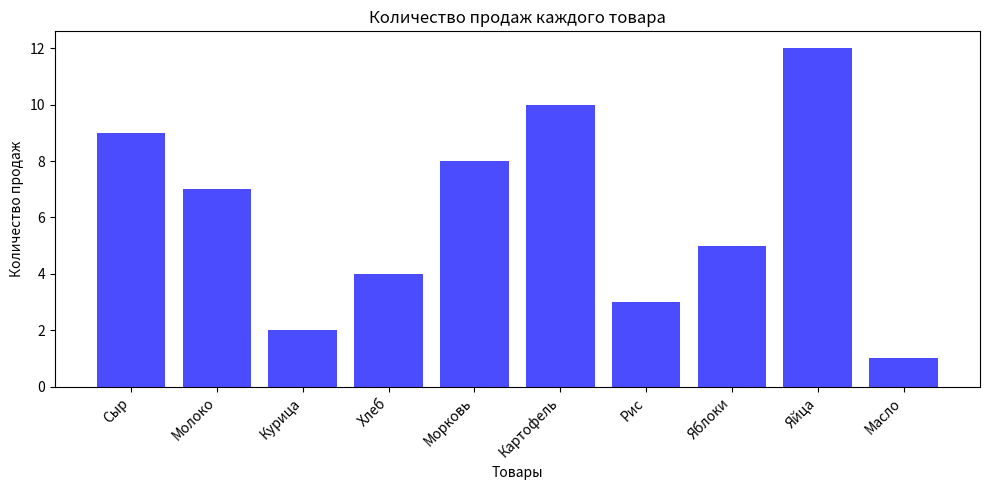
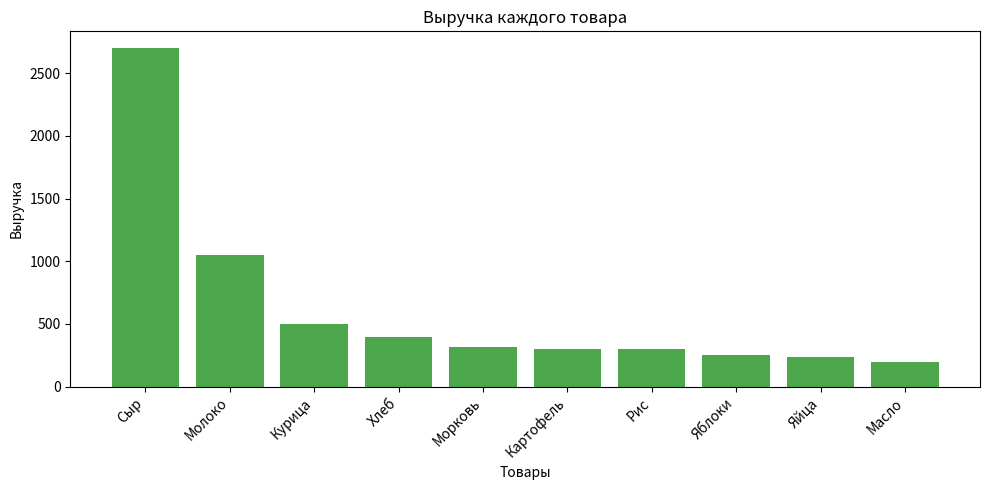
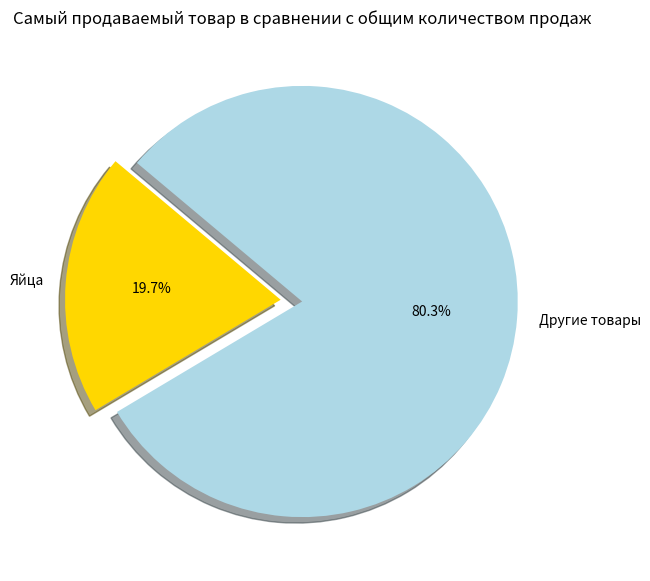
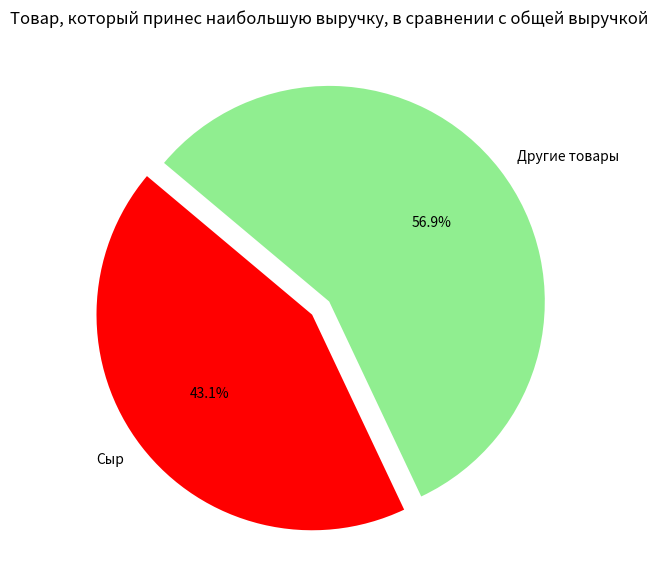

The matplotlib source for these figures, in order:
import csv
import matplotlib.pyplot as plt

# Пример данных для записи в CSV файл
data = [
    ['№ заказа', 'Дата заказа', 'Название товара', 'Категория товара', 'Количество продаж', 'Цена за единицу',
     'Общая стоимость'],
    [1, '01.01.2024', 'Молоко', 'Молочные продукты', 7, 150, 1050],
    [2, '02.01.2024', 'Хлеб', 'Хлебобулочные изделия', 4, 100, 400],
    [3, '03.01.2024', 'Яйца', 'Яйца', 12, 20, 240],
    [4, '04.01.2024', 'Сыр', 'Молочные продукты', 9, 300, 2700],
    [5, '05.01.2024', 'Яблоки', 'Фрукты', 5, 50, 250],
    [6, '06.01.2024', 'Масло', 'Молочные продукты', 1, 200, 200],
    [7, '07.01.2024', 'Картофель', 'Овощи', 10, 30, 300],
    [8, '08.01.2024', 'Морковь', 'Овощи', 8, 40, 320],
    [9, '09.01.2024', 'Курица', 'Птица', 2, 250, 500],
    [10, '10.01.2024', 'Рис', 'Крупы', 3, 100, 300]
]

# Запись данных в CSV файл
with open('table.csv', mode='w', newline='', encoding='utf-8') as csvfile:
    writer = csv.writer(csvfile, delimiter=',')
    for row in data:
        writer.writerow(row)

# Считываем данные из CSV файла
with open('table.csv', newline='', encoding='utf-8') as csvfile:
    data_from_csv = list(csv.reader(csvfile))

# Общая выручка магазина
data_without_headline = data_from_csv[1:]
total_revenue = sum(int(row[6]) for row in data_without_headline)
print("1. Общая выручка магазина:", total_revenue)

# Подсчитываем количество проданных единиц каждого товара
units_sold = {}
for item in data_without_headline:
    product = item[2]
    if product in units_sold:
        units_sold[product] += int(item[4])
    else:
        units_sold[product] = int(item[4])

# Определяем долю каждого товара в общей выручке
percent_revenue_for_products = [[i[2], ((int(i[-1]) / total_revenue) * 100)] for i in data_without_headline]


# Сначала определим функцию для сортировки выбором
def selection_sort(arr, m):
    n = len(arr)
    for i in range(n):
        max_idx = i
        for j in range(i + 1, n):
            if int(arr[j][m]) > int(arr[max_idx][m]):
                max_idx = j
        arr[i], arr[max_idx] = arr[max_idx], arr[i]
    return arr


# Применяем сортировку выбором к данным
array_1 = selection_sort(data_without_headline, 4)
sort_price_for_item = []
for row_1 in array_1:
    sort_price_for_item.append(row_1)
print("2. Товар, который был продан наибольшее количество раз:", sort_price_for_item[0][2])


# Сначала определим функцию для сортировки бинарным поиском
def binary_search(arr, i):
    if len(arr) == 0:
        return -1
    a = len(arr) // 2
    if i == int(arr[a][6]):
        return arr[a][2]
    if i > int(arr[a][6]):
        return binary_search(arr[:a], i)
    if i < int(arr[a][6]):
        return binary_search(arr[a + 1:], i), arr[a + 1:]


# Применяем сортировку выбора к данным
array_2 = selection_sort(data_without_headline, 6)
sort_revenue_for_item = []
for row_2 in array_2:
    sort_revenue_for_item.append(row_2)

# Применяем метод бинарного поиска к данным
array_revenue = []
for line in sort_revenue_for_item:
    array_revenue.append(int(line[6]))
max_revenue = binary_search(sort_revenue_for_item, max(array_revenue))
print("3. Товар, который принес наибольшую выручку:", max_revenue)

print(f"4. Отчет")
print(f"\n4.1. Общая выручка магазина: {total_revenue}")
print("\n4.2. Количество проданных единиц каждого товара:")
for product, units in units_sold.items():
    print(f"{product}: {units}")
print("\n4.3. Доля каждого товара в общей выручке:")
for i in percent_revenue_for_products:
    print(f'{i[0]} {i[1]:.2f}%')

# Гистограмма по количеству продаж каждого товара
products = [item[2] for item in data_without_headline]
sales = [int(item[4]) for item in data_without_headline]
revenues = [int(item[6]) for item in data_without_headline]

plt.figure(figsize=(10, 5))
plt.bar(products, sales, color='blue', alpha=0.7)
plt.xlabel('Товары')
plt.ylabel('Количество продаж')
plt.title('Количество продаж каждого товара')
plt.xticks(rotation=45, ha='right')
plt.tight_layout()
plt.show()

# Гистограмма по выручке каждого товара
plt.figure(figsize=(10, 5))
plt.bar(products, revenues, color='green', alpha=0.7)
plt.xlabel('Товары')
plt.ylabel('Выручка')
plt.title('Выручка каждого товара')
plt.xticks(rotation=45, ha='right')
plt.tight_layout()
plt.show()

# Диаграмма по самому продаваемому товару в сравнении с общим количеством продаж
most_sold_product = sort_price_for_item[0][2]
most_sold_units = sort_price_for_item[0][4]
total_units = sum(units_sold.values())

labels = [most_sold_product, 'Другие товары']
sizes = [most_sold_units, total_units - int(most_sold_units)]
colors = ['gold', 'lightblue']
explode = (0.1, 0)

plt.figure(figsize=(7, 7))
plt.pie(sizes, explode=explode, labels=labels, colors=colors, autopct='%1.1f%%', shadow=True, startangle=140)
plt.title('Самый продаваемый товар в сравнении с общим количеством продаж')
plt.show()

# Диаграмма по товару, который принес наибольшую выручку
most_revenue_product = sort_revenue_for_item[0][2]
most_revenue_amount = sort_revenue_for_item[0][6]
total_revenue = sum(int(item[6]) for item in data_without_headline)

labels = [most_revenue_product, 'Другие товары']
sizes = [most_revenue_amount, total_revenue - int(most_revenue_amount)]
colors = ['red', 'lightgreen']
explode = (0.1, 0)

plt.figure(figsize=(7, 7))
plt.pie(sizes, explode=explode, labels=labels, colors=colors, autopct='%1.1f%%', shadow=False, startangle=140)
plt.title('Товар, который принес наибольшую выручку, в сравнении с общей выручкой')
plt.show()
